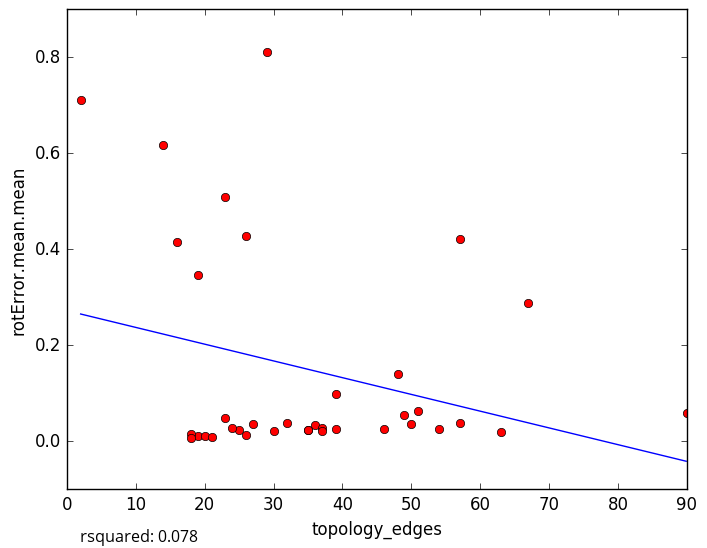

Data behind this chart, as committed beside it:
topology_edges, rotError.mean.mean
36, 0.03306
35, 0.02292
19, 0.0119
25, 0.02442
35, 0.02298
39, 0.02601
57, 0.03858
18, 0.01412
23, 0.5085
26, 0.4272
37, 0.02768
37, 0.02187
54, 0.02559
20, 0.01131
18, 0.005875
21, 0.008499
27, 0.03647
26, 0.01338
46, 0.02521
39, 0.09874
63, 0.01887
30, 0.02171
50, 0.03567
2, 0.7101
14, 0.6179
19, 0.3472
32, 0.03777
49, 0.05426
67, 0.2879
23, 0.04882
29, 0.8117
51, 0.06198
57, 0.4221
16, 0.4153
48, 0.1403
90, 0.05855
24, 0.02715
5-Fold RMSE:, 0.2463, 0.1756, 0.1781, 0.3226, 0.3226
Average 5-Fold RMSE:, 0.2206
5-Fold rsquared:, 0.2106, -37.33, -0.2134, 0.15, 0.15
Average 5-Fold rsquared:, -7.456
